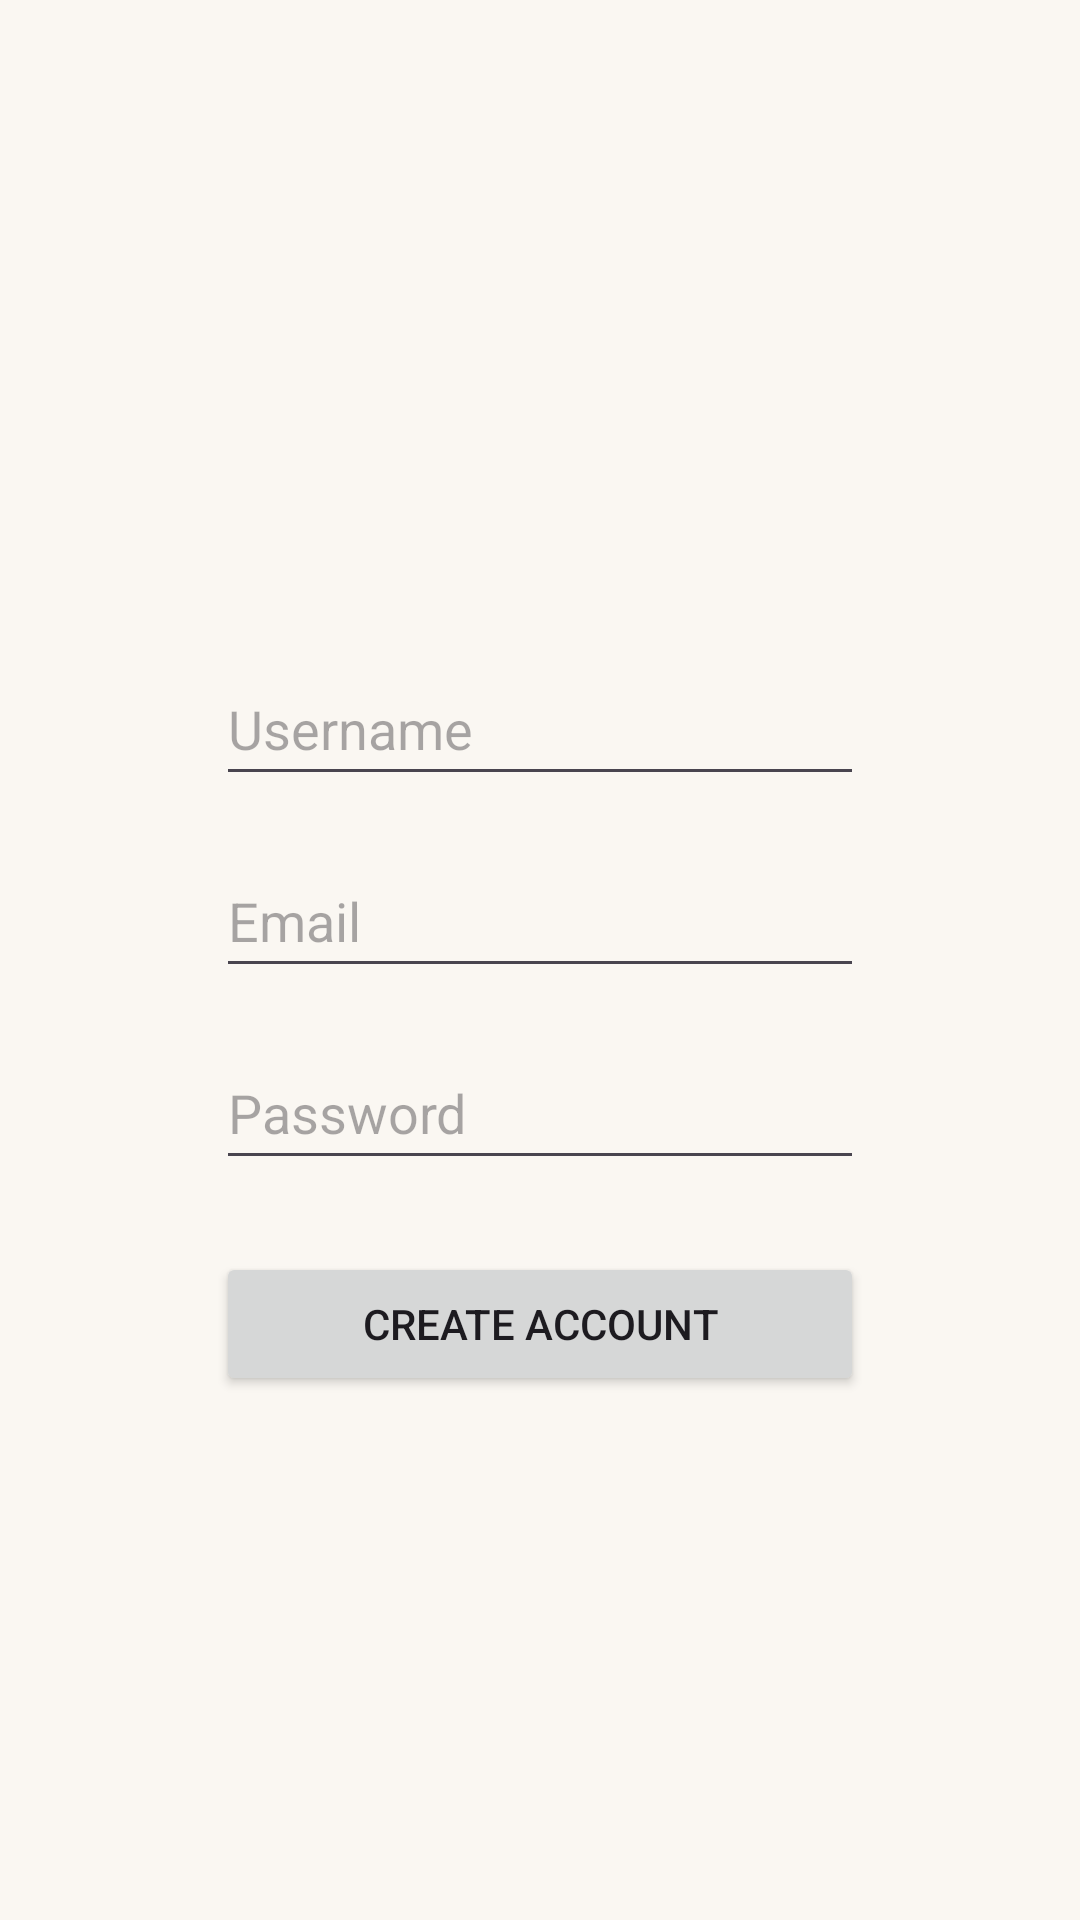

Android layout source for this screen:
<!-- AndroidManifest.xml: application theme Theme.B07group6 -->
<!-- res/layout/fragment_create_account.xml -->
<?xml version="1.0" encoding="utf-8"?>
<androidx.core.widget.NestedScrollView xmlns:android="http://schemas.android.com/apk/res/android"
    xmlns:app="http://schemas.android.com/apk/res-auto"
    xmlns:tools="http://schemas.android.com/tools"
    android:layout_width="match_parent"
    android:layout_height="match_parent"
    android:fillViewport="true"
    tools:context=".ui.createaccount.CreateAccountFragment">
    <androidx.constraintlayout.widget.ConstraintLayout
        android:layout_width="match_parent"
        android:layout_height="match_parent">
        
        <EditText
            android:id="@+id/username_field"
            android:layout_width="0dp"
            android:layout_height="wrap_content"
            android:hint="Username"
            android:inputType="textPersonName"
            android:minHeight="48dp"
            app:layout_constraintBottom_toBottomOf="parent"
            app:layout_constraintEnd_toEndOf="parent"
            app:layout_constraintStart_toStartOf="parent"
            app:layout_constraintTop_toTopOf="parent"
            app:layout_constraintVertical_bias="0.367"
            app:layout_constraintWidth_percent="0.6" />
        
        <EditText
            android:id="@+id/email_field"
            android:layout_width="0dp"
            android:layout_height="wrap_content"
            android:layout_marginTop="16dp"
            android:hint="Email"
            android:inputType="textEmailAddress"
            android:minHeight="48dp"
            app:layout_constraintEnd_toEndOf="@id/username_field"
            app:layout_constraintStart_toStartOf="@id/username_field"
            app:layout_constraintTop_toBottomOf="@id/username_field"
            app:layout_constraintVertical_bias="0.367"
            app:layout_constraintWidth_percent="0.6" />
        
        <EditText
            android:id="@+id/password_field"
            android:layout_width="0dp"
            android:layout_height="wrap_content"
            android:layout_marginTop="16dp"
            android:hint="Password"
            android:inputType="textPassword"
            android:minHeight="48dp"
            app:layout_constraintEnd_toEndOf="@id/email_field"
            app:layout_constraintStart_toStartOf="@id/email_field"
            app:layout_constraintTop_toBottomOf="@id/email_field" />
        
        <Button
            android:id="@+id/create_account_button"
            android:layout_width="0dp"
            android:layout_height="wrap_content"
            android:layout_marginTop="24dp"
            android:text="Create Account"
            app:layout_constraintEnd_toEndOf="@id/password_field"
            app:layout_constraintStart_toStartOf="@id/password_field"
            app:layout_constraintTop_toBottomOf="@id/password_field" />
    </androidx.constraintlayout.widget.ConstraintLayout>
</androidx.core.widget.NestedScrollView>
<!-- resources referenced by this layout -->
<resources>
  <style name="Theme.B07group6" parent="Base.Theme.B07group6" />
  <style name="Base.Theme.B07group6" parent="Theme.Material3.DayNight.NoActionBar">
          <item name="colorPrimary">@color/primary</item>
          <item name="colorOnPrimary">@color/on_primary</item>
          <item name="colorPrimaryVariant">@color/primary_variant</item>
  
          <item name="colorSecondary">@color/accent</item>
          <item name="colorOnSecondary">@color/on_accent</item>
  
          <item name="android:colorBackground">@color/background</item>
          <item name="colorSurface">@color/surface</item>
  
          <item name="colorError">@color/error</item>
      </style>
  <color name="primary">#8B2131</color>
  <color name="on_primary">#FFFFFF</color>
  <color name="primary_variant">#6E1A26</color>
  <color name="accent">#C9A24B</color>
  <color name="on_accent">#1C1C1C</color>
  <color name="background">#FAF7F2</color>
  <color name="surface">#FFFFFF</color>
  <color name="error">#B00020</color>
</resources>
